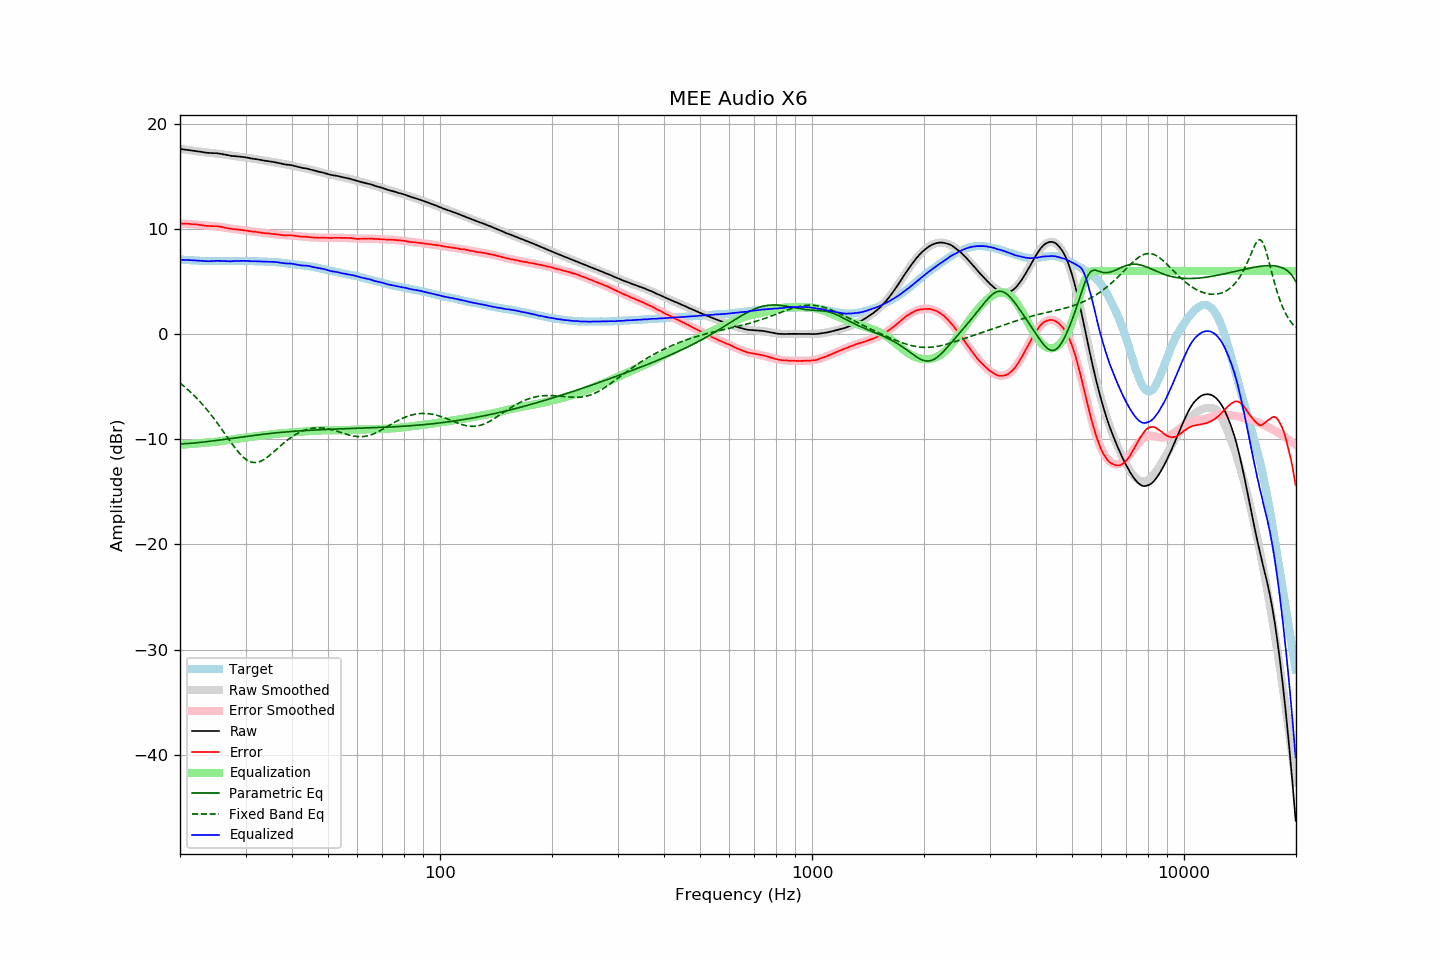

Values plotted in this chart, from the file beside it:
frequency, raw, error, smoothed, error_smoothed, equalization, parametric_eq, fixed_band_eq, equalized_raw, equalized_smoothed, target
20.00, 17.60, 10.52, 17.61, 10.53, -10.53, -10.44, -4.66, 7.07, 7.09, 7.08
20.20, 17.58, 10.51, 17.59, 10.52, -10.52, -10.43, -4.78, 7.06, 7.07, 7.07
20.40, 17.56, 10.50, 17.57, 10.51, -10.51, -10.43, -4.90, 7.05, 7.06, 7.06
20.61, 17.54, 10.49, 17.55, 10.49, -10.49, -10.42, -5.03, 7.05, 7.05, 7.05
20.81, 17.53, 10.50, 17.52, 10.48, -10.48, -10.41, -5.16, 7.05, 7.04, 7.03
21.02, 17.51, 10.49, 17.50, 10.47, -10.47, -10.40, -5.29, 7.04, 7.03, 7.02
21.23, 17.49, 10.48, 17.48, 10.46, -10.46, -10.39, -5.43, 7.03, 7.02, 7.01
21.44, 17.47, 10.45, 17.46, 10.45, -10.45, -10.38, -5.58, 7.02, 7.01, 7.02
21.66, 17.45, 10.45, 17.44, 10.44, -10.44, -10.37, -5.72, 7.02, 7.00, 7.00
21.87, 17.43, 10.43, 17.42, 10.42, -10.42, -10.35, -5.87, 7.01, 6.99, 7.00
22.09, 17.41, 10.43, 17.39, 10.41, -10.41, -10.34, -6.03, 7.00, 6.99, 6.98
22.31, 17.39, 10.41, 17.37, 10.40, -10.40, -10.32, -6.19, 6.99, 6.98, 6.98
22.54, 17.36, 10.39, 17.35, 10.38, -10.38, -10.31, -6.35, 6.98, 6.97, 6.97
22.76, 17.33, 10.36, 17.33, 10.36, -10.36, -10.29, -6.52, 6.97, 6.97, 6.97
22.99, 17.30, 10.34, 17.31, 10.35, -10.35, -10.28, -6.69, 6.95, 6.96, 6.96
23.22, 17.27, 10.32, 17.29, 10.33, -10.33, -10.26, -6.87, 6.94, 6.96, 6.95
23.45, 17.25, 10.29, 17.27, 10.32, -10.32, -10.24, -7.05, 6.93, 6.95, 6.96
23.69, 17.23, 10.28, 17.26, 10.31, -10.31, -10.22, -7.23, 6.92, 6.95, 6.95
23.92, 17.22, 10.28, 17.24, 10.30, -10.30, -10.20, -7.42, 6.92, 6.94, 6.94
24.16, 17.21, 10.26, 17.23, 10.28, -10.28, -10.18, -7.61, 6.93, 6.94, 6.95
24.40, 17.21, 10.26, 17.21, 10.27, -10.27, -10.16, -7.81, 6.94, 6.94, 6.95
24.65, 17.20, 10.26, 17.19, 10.26, -10.26, -10.14, -8.01, 6.94, 6.94, 6.94
24.89, 17.20, 10.26, 17.18, 10.24, -10.24, -10.12, -8.21, 6.96, 6.94, 6.94
25.14, 17.19, 10.26, 17.16, 10.22, -10.22, -10.10, -8.42, 6.97, 6.94, 6.93
25.39, 17.17, 10.24, 17.14, 10.21, -10.21, -10.08, -8.63, 6.96, 6.94, 6.93
25.65, 17.14, 10.21, 17.12, 10.19, -10.19, -10.06, -8.84, 6.95, 6.94, 6.93
25.91, 17.12, 10.19, 17.10, 10.17, -10.17, -10.04, -9.06, 6.95, 6.93, 6.93
26.16, 17.09, 10.15, 17.08, 10.15, -10.15, -10.02, -9.28, 6.94, 6.93, 6.94
26.43, 17.05, 10.11, 17.06, 10.12, -10.12, -10.00, -9.49, 6.93, 6.94, 6.94
26.69, 17.02, 10.08, 17.03, 10.10, -10.10, -9.98, -9.71, 6.92, 6.94, 6.94
26.96, 16.99, 10.05, 17.01, 10.07, -10.07, -9.96, -9.93, 6.92, 6.94, 6.94
27.23, 16.96, 10.02, 16.99, 10.04, -10.04, -9.93, -10.14, 6.92, 6.94, 6.94
27.50, 16.94, 10.01, 16.96, 10.02, -10.02, -9.91, -10.36, 6.92, 6.94, 6.93
27.77, 16.93, 9.99, 16.94, 10.00, -10.00, -9.89, -10.57, 6.93, 6.94, 6.94
28.05, 16.92, 9.98, 16.92, 9.97, -9.97, -9.87, -10.77, 6.95, 6.95, 6.94
28.33, 16.90, 9.95, 16.90, 9.95, -9.95, -9.85, -10.97, 6.95, 6.95, 6.95
28.62, 16.89, 9.94, 16.88, 9.93, -9.93, -9.83, -11.15, 6.96, 6.95, 6.95
28.90, 16.87, 9.91, 16.86, 9.91, -9.91, -9.81, -11.33, 6.96, 6.95, 6.96
29.19, 16.85, 9.89, 16.84, 9.89, -9.89, -9.78, -11.50, 6.96, 6.95, 6.96
29.48, 16.84, 9.88, 16.83, 9.87, -9.87, -9.76, -11.65, 6.97, 6.95, 6.96
29.78, 16.82, 9.87, 16.81, 9.86, -9.86, -9.74, -11.78, 6.96, 6.95, 6.95
30.08, 16.79, 9.84, 16.79, 9.84, -9.84, -9.72, -11.90, 6.95, 6.95, 6.95
30.38, 16.77, 9.83, 16.76, 9.82, -9.82, -9.70, -12.00, 6.95, 6.95, 6.94
30.68, 16.73, 9.79, 16.74, 9.80, -9.80, -9.68, -12.09, 6.93, 6.94, 6.94
30.99, 16.70, 9.76, 16.71, 9.77, -9.77, -9.66, -12.15, 6.93, 6.94, 6.94
31.30, 16.68, 9.74, 16.69, 9.75, -9.75, -9.64, -12.19, 6.93, 6.93, 6.94
31.61, 16.66, 9.73, 16.66, 9.73, -9.73, -9.62, -12.21, 6.93, 6.93, 6.93
31.93, 16.64, 9.73, 16.64, 9.71, -9.71, -9.61, -12.21, 6.93, 6.92, 6.91
32.24, 16.61, 9.69, 16.61, 9.69, -9.69, -9.59, -12.19, 6.92, 6.92, 6.92
32.57, 16.59, 9.68, 16.58, 9.67, -9.67, -9.57, -12.15, 6.92, 6.91, 6.91
32.89, 16.56, 9.66, 16.56, 9.65, -9.65, -9.55, -12.10, 6.91, 6.91, 6.90
33.22, 16.53, 9.63, 16.53, 9.63, -9.63, -9.53, -12.03, 6.90, 6.90, 6.90
33.55, 16.50, 9.60, 16.51, 9.62, -9.62, -9.51, -11.95, 6.88, 6.90, 6.90
33.89, 16.48, 9.59, 16.49, 9.60, -9.60, -9.50, -11.85, 6.88, 6.89, 6.89
34.23, 16.46, 9.59, 16.46, 9.58, -9.58, -9.48, -11.74, 6.88, 6.88, 6.87
34.57, 16.44, 9.57, 16.44, 9.56, -9.56, -9.46, -11.62, 6.88, 6.88, 6.87
34.92, 16.41, 9.55, 16.41, 9.54, -9.54, -9.45, -11.50, 6.87, 6.87, 6.86
35.27, 16.39, 9.51, 16.38, 9.52, -9.52, -9.43, -11.37, 6.87, 6.86, 6.88
35.62, 16.37, 9.52, 16.35, 9.50, -9.50, -9.42, -11.24, 6.87, 6.85, 6.85
35.97, 16.34, 9.49, 16.33, 9.49, -9.49, -9.40, -11.10, 6.85, 6.84, 6.85
... 635 more rows
